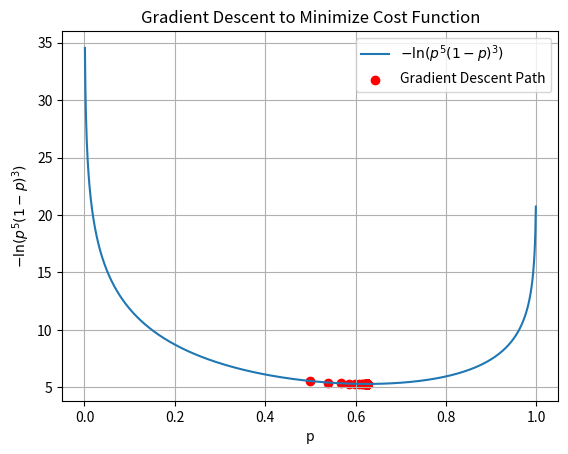

The matplotlib source for this figure:
import numpy as np
import matplotlib.pyplot as plt

# Define the cost function
def cost_function(p):
    return -np.log(p**5 * (1 - p)**3)

# Define the gradient of the cost function
def gradient(p):
    return -(5/p - 3/(1-p))

# Gradient Descent function
def gradient_descent(p_initial, learning_rate, num_iterations):
    p_values = [p_initial]

    for _ in range(num_iterations):
        p_update = learning_rate * gradient(p_values[-1])
        p_values.append(p_values[-1] - p_update)

    return np.array(p_values)

# Set initial values
p_initial = 0.5
learning_rate = 0.01
num_iterations = 1000

# Run gradient descent
p_values = gradient_descent(p_initial, learning_rate, num_iterations)

# Plot the cost function and the path of gradient descent
p_range = np.linspace(0.001, 0.999, 1000)
cost_values = cost_function(p_range)

plt.plot(p_range, cost_values, label=r'$-\ln(p^5(1-p)^3)$')
plt.scatter(p_values, cost_function(p_values), color='red', label='Gradient Descent Path')
plt.title('Gradient Descent to Minimize Cost Function')
plt.xlabel('p')
plt.ylabel(r'$-\ln(p^5(1-p)^3)$')
plt.legend()
plt.grid(True)
plt.show()
